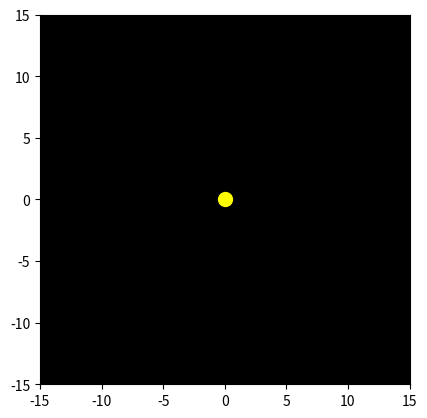

Write the Python code that produced this figure. (Note: this script raises an exception after producing the figure.)
import numpy as np
import matplotlib.pyplot as plt
from matplotlib.animation import FuncAnimation

# Planet names
names = ['Mercury', 'Venus', 'Earth', 'Moon', 'Mars', 'Jupiter', 'Saturn', 'Uranus', 'Neptune', 'Pluto']

# Diameter for the planets and the Moon in astronomical units
# Source: https://nssdc.gsfc.nasa.gov/planetary/factsheet/planet_table_ratio.html
diameters = {
    'Mercury': 0.383,
    'Venus': 0.949,
    'Earth': 1.00,
    'Moon': 0.2724,  # relative to Earth
    'Mars': 0.532,
    'Jupiter': 11.21,
    'Saturn': 9.45,
    'Uranus': 4.01,
    'Neptune': 3.88,
    'Pluto': 0.187
}

# Diameter for the planets and the Moon in 10x astronomical units
# Source: Intuition, colors have been exaggerated
colors = {
    'Mercury': 'dimgrey',
    'Venus': 'orange',
    'Earth':  'blue',
    'Moon':  'grey',
    'Mars':  'red',
    'Jupiter': 'sandybrown',
    'Saturn': 'wheat',
    'Uranus': 'paleturquoise',
    'Neptune': 'dodgerblue',
    'Pluto': 'tan'
}

# Orbital radii for the planets and the Moon in astronomical units
# Source: https://nssdc.gsfc.nasa.gov/planetary/factsheet/planet_table_ratio.html
orbital_radii = {
    'Mercury': 0.387,
    'Venus': 0.723,
    'Earth': 1.00,
    'Moon': 0.00257,  # relative to Earth
    'Mars': 1.52,
    'Jupiter': 5.20,
    'Saturn': 9.57,
    'Uranus': 19.17,
    'Neptune': 30.18,
    'Pluto': 39.48
}

# Orbital period for the planets and the Moon in Earth years
# Source: https://nssdc.gsfc.nasa.gov/planetary/factsheet/planet_table_ratio.html
orbital_periods = {
    'Mercury': 0.241,
    'Venus': 0.615,
    'Earth': 1.00,
    'Moon': 0.0748,  # relative to Earth
    'Mars': 1.88,
    'Jupiter': 11.9,
    'Saturn': 29.4,
    'Uranus': 83.7,
    'Neptune': 163.7,
    'Pluto': 247.9
}

# Animation duration of 'D' Earth years
D = 2
time = np.linspace(0, D, 365*D)

# Array of positions
positions = {}
for planet in names:
    positions[planet] = np.zeros((len(time), 2))

# Calculate positions assuming circular orbits
for planet in names:
    angle = 2 * np.pi * time / orbital_periods[planet]
    positions[planet][:, 0] = orbital_radii[planet] * np.cos(angle)  # x-coordinate
    positions[planet][:, 1] = orbital_radii[planet] * np.sin(angle)  # y-coordinate

# Adjust moon position relative to Earth
positions['Moon'] += positions['Earth']

# Plot setup
fig, ax = plt.subplots()
ax.set_aspect('equal', 'box')
ax.set_facecolor("black")
lim = 15 # I only want to visualize up to Saturn, the rest was for fun
ax.set_xlim(-lim, lim)
ax.set_ylim(-lim, lim)

# Aesthetics
trail_length = 200  # length of the trails

sun = ax.plot(0, 0, 'o', color='yellow', markersize=10, label='Sun')[0] # Sun size is 10x smaller
sun_trail = ax.plot([], [], '-', color='yellow', linewidth=1)[0]

planets = {}
trails = {}
for planet, color in colors.items():
    planets[planet] = ax.plot([], [], 'o', color=color, markersize=2, label=planet)[0]
    trails[planet] = ax.plot([], [], '-', linewidth=1, color=color)[0]

# Three visualizations below

# Standard Solar System
def update(frame):
    for planet in names:
        planets[planet].set_data(positions[planet][frame, 0], positions[planet][frame, 1])
        trail_start = max(0, frame - trail_length)
        trails[planet].set_data(positions[planet][trail_start:frame, 0], positions[planet][trail_start:frame, 1])
    return list(planets.values()) + list(trails.values())

# Earth-centered Solar System
def update_earth_centered(frame):
    # Calculate the shift needed to center on Earth's position
    shift_x, shift_y = -positions['Earth'][frame, 0], -positions['Earth'][frame, 1]
    sun.set_data(shift_x, shift_y)  # Move Sun to stay centered relative to Earth

    for planet in names:
        # Adjust positions relative to Earth's current position
        centered_x = positions[planet][frame, 0] + shift_x
        centered_y = positions[planet][frame, 1] + shift_y
        planets[planet].set_data(centered_x, centered_y)

        trail_start = max(0, frame - trail_length)
        trail_x = positions[planet][trail_start:frame, 0] + shift_x
        trail_y = positions[planet][trail_start:frame, 1] + shift_y
        trails[planet].set_data(trail_x, trail_y)

    return [sun] + list(planets.values()) + list(trails.values())

# Ptolemaic model of the Solar System
def update_ptolemaic(frame):
    # Make the Earth stationary at the origin
    planets['Earth'].set_data(0, 0)

    for planet in names:
        if planet == 'Earth':
            continue
        # Calculate relative positions to the Earth
        relative_x = positions[planet][frame, 0] - positions['Earth'][frame, 0]
        relative_y = positions[planet][frame, 1] - positions['Earth'][frame, 1]
        planets[planet].set_data(relative_x, relative_y)

        # Update trails relative to Earth
        trail_start = max(0, frame - trail_length)
        trail_x = positions[planet][trail_start:frame, 0] - positions['Earth'][trail_start:frame, 0]
        trail_y = positions[planet][trail_start:frame, 1] - positions['Earth'][trail_start:frame, 1]
        trails[planet].set_data(trail_x, trail_y)

    # Adjust the Sun's position relative to Earth
    sun_x = -positions['Earth'][frame, 0]
    sun_y = -positions['Earth'][frame, 1]
    sun.set_data(sun_x, sun_y)

    trail_start_sun = max(0, frame - trail_length)
    trail_sun_x = -positions['Earth'][trail_start_sun:frame, 0]
    trail_sun_y = -positions['Earth'][trail_start_sun:frame, 1]
    sun_trail.set_data(trail_sun_x, trail_sun_y)

    return [sun, sun_trail] + list(planets.values()) + list(trails.values())

# Animations
# ani = FuncAnimation(fig, update, frames=len(time), blit=True, interval=50)
# ani = FuncAnimation(fig, update_earth_centered, frames=len(time), blit=True, interval=50)
ani = FuncAnimation(fig, update_ptolemaic, frames=len(time), blit=True, interval=50)

plt.legend()
plt.show()
